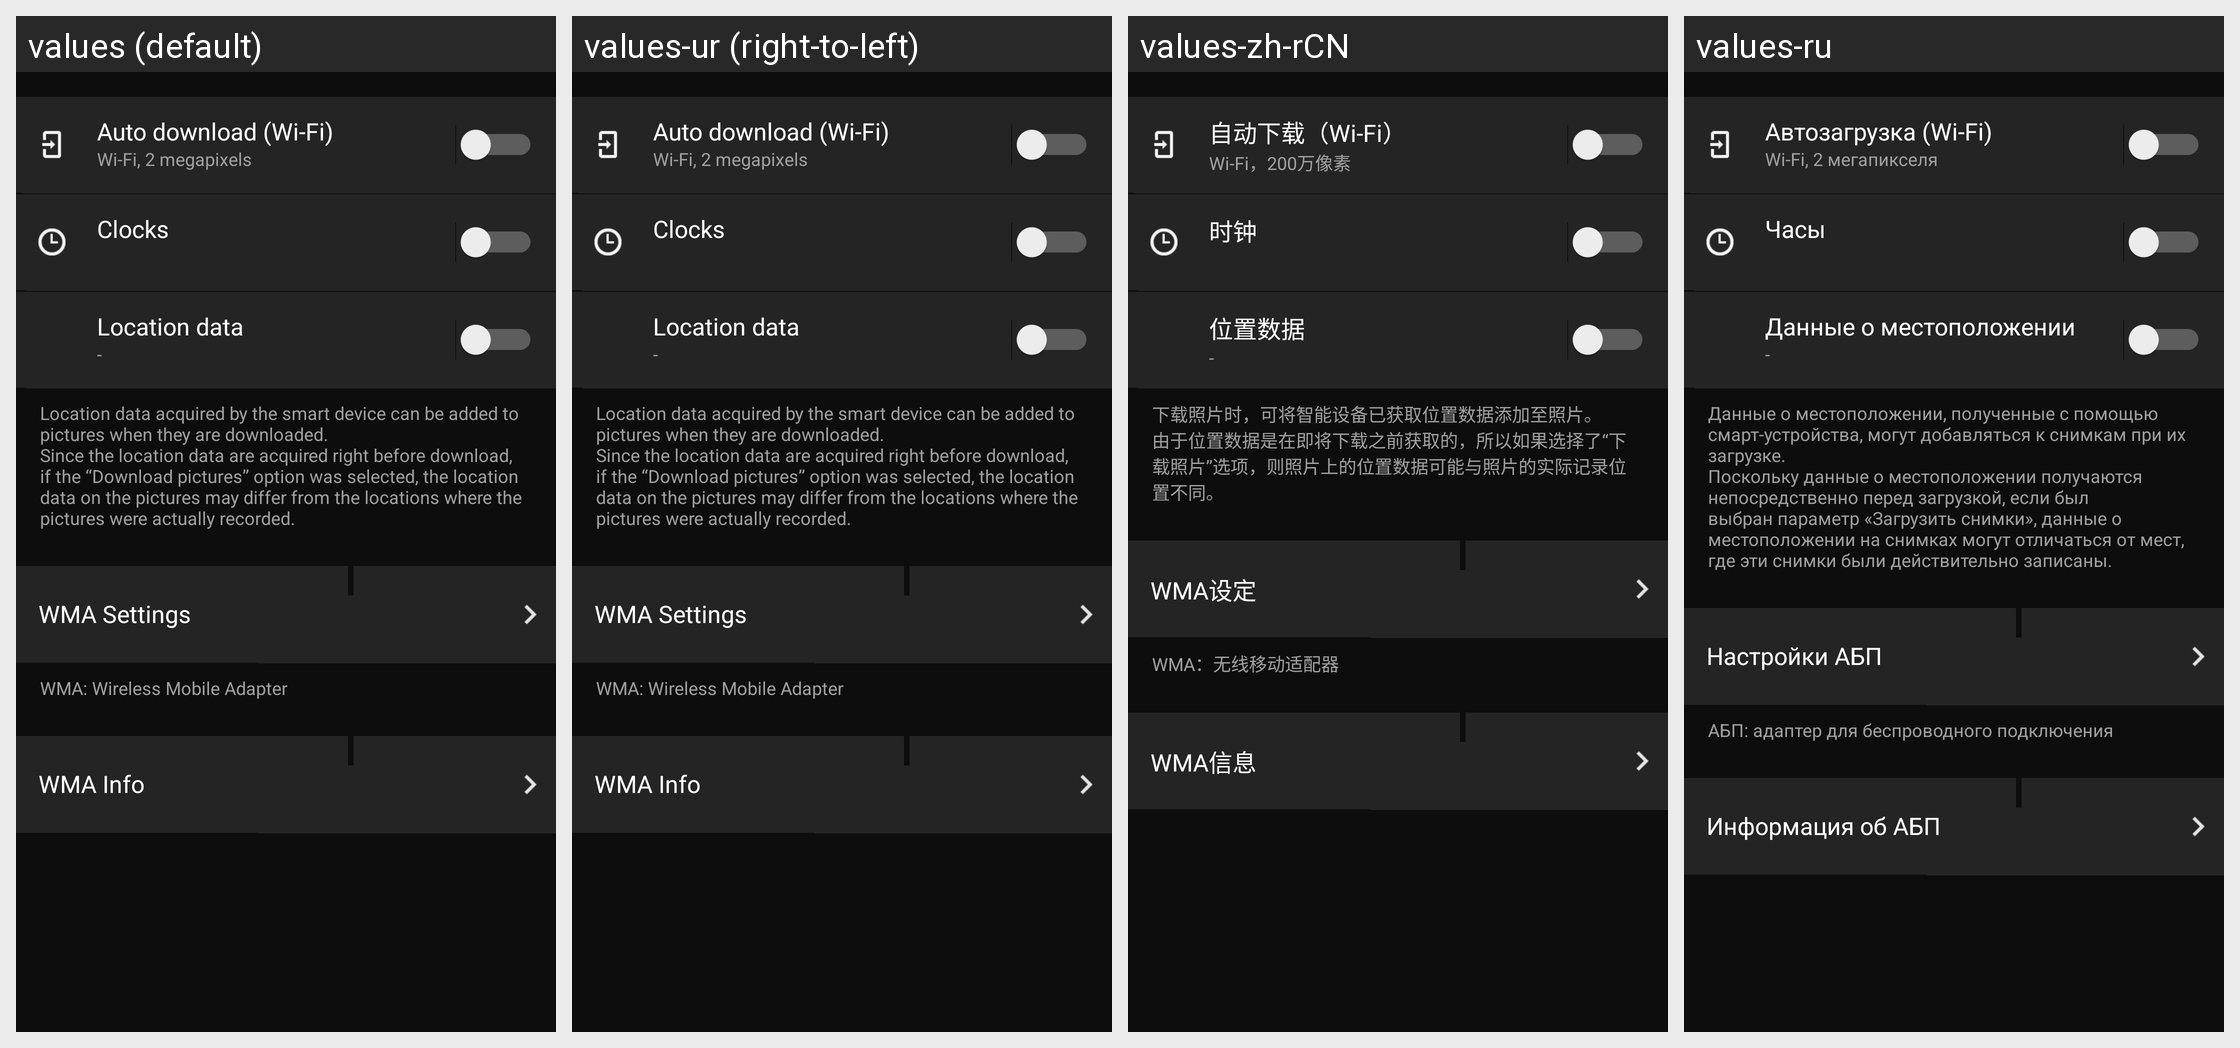

Strings drawn on this Android screen and how each of the app's shown locales translates them:
Android screen res/layout/wmu_setting.xml rendered under 4 locales, left to right: values (default), values-ur (right-to-left), values-zh-rCN, values-ru. Device: Nexus 5 (rendered at 1080×1920; each locale shown at half size, 540×960, under a caption strip naming it); theme AppTheme.
Other locales in the repository, not shown: values-af, values-am, values-ar, values-as, values-az, values-be, values-bg, values-bn, values-bs, values-ca, values-cs, values-da, values-el, values-en-rCA, values-en-rGB, values-en-rIN, values-en-rXC, values-es, values-es-rUS, values-et, values-eu, values-fa, values-fi, values-fr, values-fr-rCA, values-gl, values-gu, values-hi, values-hr, values-hu, values-hy, values-in, values-is, values-iw, values-ka, values-kk, values-km, values-kn, values-ky, values-lo, values-lt, values-lv, values-mk, values-ml, values-mn, values-mr, values-ms, values-my, values-nb, values-ne, values-nl, values-or, values-pa, values-pl, values-pt, values-pt-rBR, values-pt-rPT, values-ro, values-si, values-sk, values-sl, values-sq, values-sr, values-sv, values-sw, values-ta, values-te, values-th, values-tl, values-tr, values-uk, values-uz, values-vi, values-zh-rHK, values-zu.
Strings drawn on this screen, with the default value and each locale's value (text and hints the layout hard-codes, and strings that could not be matched under every locale, appear in the picture but are not listed):

MID_AUTO_TRANSFER_WIFI
  values: Auto download (Wi-Fi)
  values-ur: Auto download (Wi-Fi)  [not translated; the default value is used]
  values-zh-rCN: 自动下载（Wi-Fi）
  values-ru: Автозагрузка (Wi-Fi)

MID_WIFI_2MB_SIZE
  values: Wi-Fi, 2 megapixels
  values-ur: Wi-Fi, 2 megapixels  [not translated; the default value is used]
  values-zh-rCN: Wi-Fi，200万像素
  values-ru: Wi-Fi, 2 мегапикселя

MID_CAM_SYNC_TIME_SYNC
  values: Clocks
  values-ur: Clocks  [not translated; the default value is used]
  values-zh-rCN: 时钟
  values-ru: Часы

MID_CAM_SYNC_POS_SYNC
  values: Location data
  values-ur: Location data  [not translated; the default value is used]
  values-zh-rCN: 位置数据
  values-ru: Данные о местоположении

none0
  values: -
  values-ur: -  [not translated; the default value is used]
  values-zh-rCN: -
  values-ru: -

MID_MSG_ATTACH_LOCATION_WIFI_MODE
  values: Location data acquired by the smart device can be added to pictures when they are downloaded.
      Since the location data are acquired right before download, if the “Download pictures” option was selected, the location data on the pictures may differ from the locations where the pictures were actually recorded.
  values-ur: Location data acquired by the smart device can be added to pictures when they are downloaded.
      Since the location data are acquired right before download, if the “Download pictures” option was selected, the location data on the pictures may differ from the locations where the pictures were actually recorded.  [not translated; the default value is used]
  values-zh-rCN: 下载照片时，可将智能设备已获取位置数据添加至照片。
      由于位置数据是在即将下载之前获取的，所以如果选择了“下载照片”选项，则照片上的位置数据可能与照片的实际记录位置不同。
  values-ru: Данные о местоположении, полученные с помощью смарт-устройства, могут добавляться к снимкам при их загрузке.
      Поскольку данные о местоположении получаются непосредственно перед загрузкой, если был выбран параметр «Загрузить снимки», данные о местоположении на снимках могут отличаться от мест, где эти снимки были действительно записаны.

MID_COMMON_WMU_CONFIG
  values: WMA Settings
  values-ur: WMA Settings  [not translated; the default value is used]
  values-zh-rCN: WMA设定
  values-ru: Настройки АБП

MID_EXPLANATION_WMA
  values: WMA: Wireless Mobile Adapter
  values-ur: WMA: Wireless Mobile Adapter  [not translated; the default value is used]
  values-zh-rCN: WMA：无线移动适配器
  values-ru: АБП: адаптер для беспроводного подключения

MID_COMMON_WMU_INFO
  values: WMA Info
  values-ur: WMA Info  [not translated; the default value is used]
  values-zh-rCN: WMA信息
  values-ru: Информация об АБП
